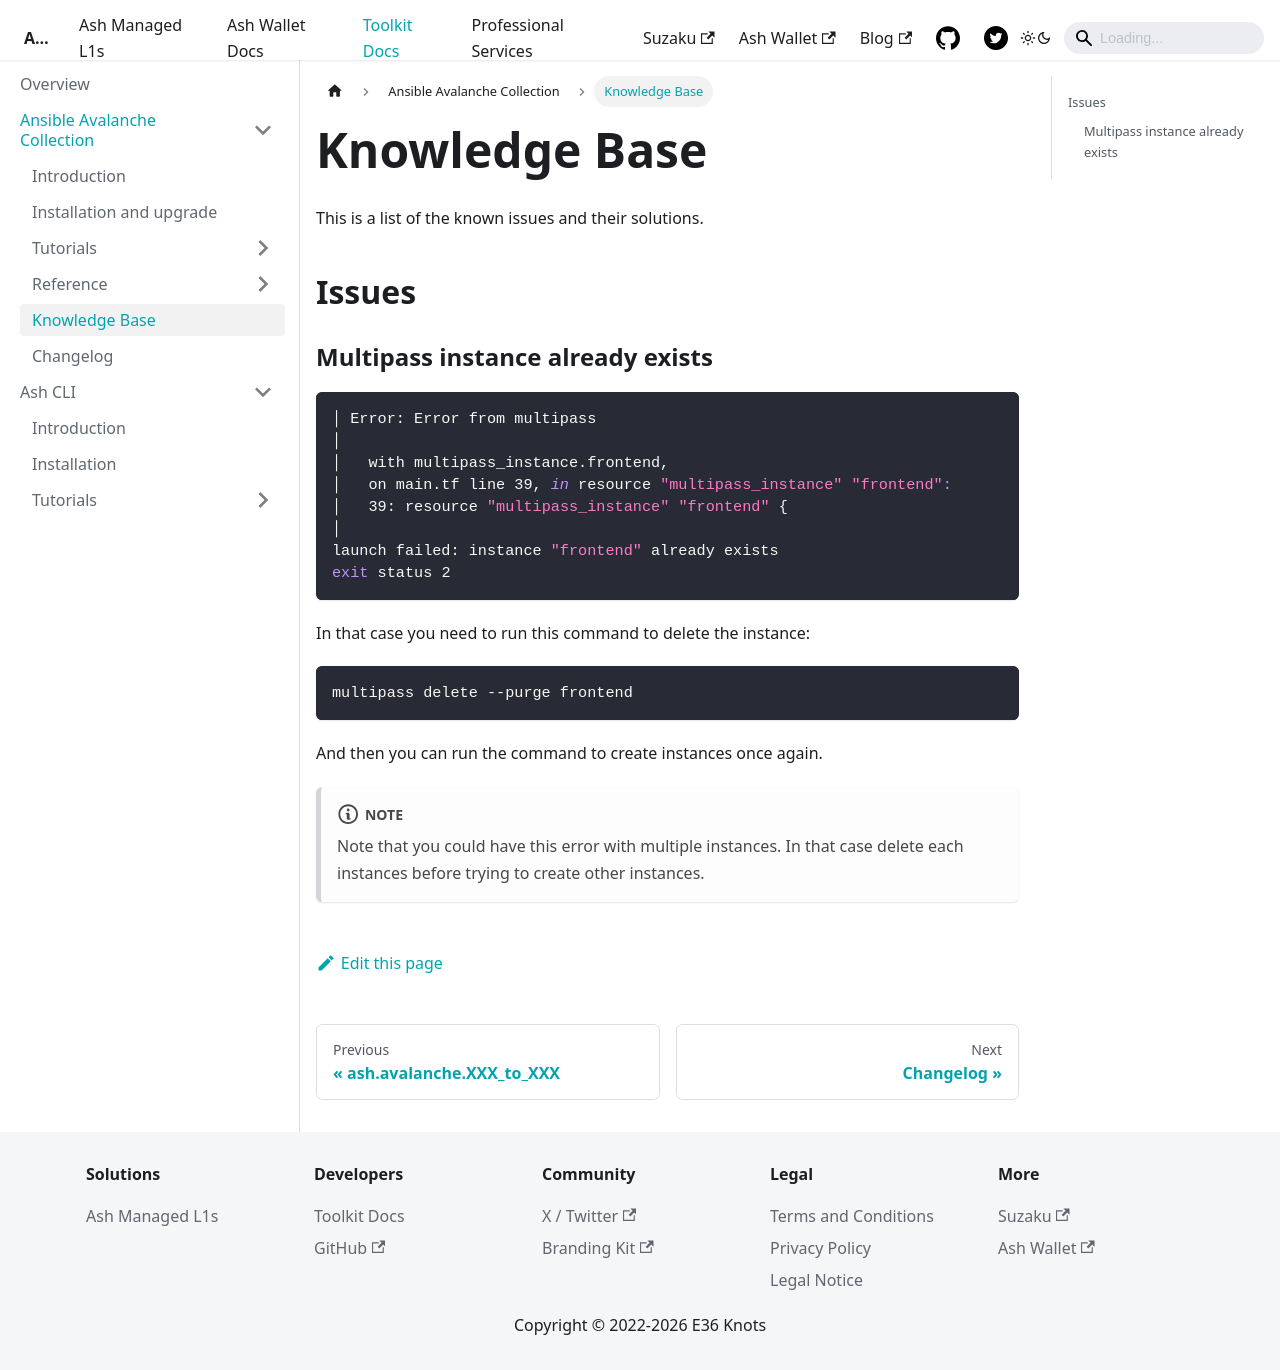

repository: AshAvalanche/ash-docs · page: docs/toolkit/ansible-avalanche-collection/knowledge-base/index.html · generator: docusaurus

---
sidebar_position: 6
---

# Knowledge Base

This is a list of the known issues and their solutions.

## Issues

### Multipass instance already exists

```bash
│ Error: Error from multipass
│
│   with multipass_instance.frontend,
│   on main.tf line 39, in resource "multipass_instance" "frontend":
│   39: resource "multipass_instance" "frontend" {
│
launch failed: instance "frontend" already exists
exit status 2
```

In that case you need to run this command to delete the instance:
```bash
multipass delete --purge frontend
```

And then you can run the command to create instances once again. 

:::note
Note that you could have this error with multiple instances. In that case delete each instances before trying to create other instances.
:::
